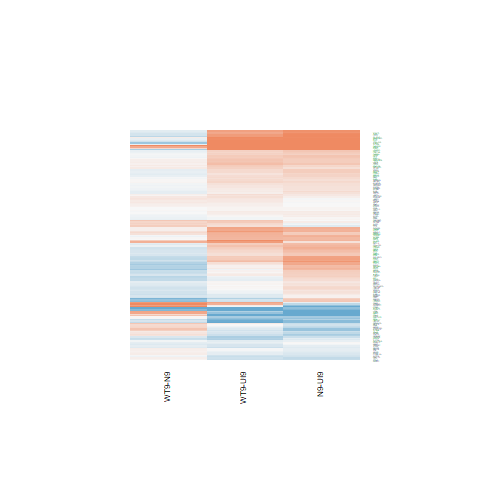

Values plotted in this chart, from the file beside it:
N9-UI9.logFC, N9-UI9.AveExpr, N9-UI9.t, N9-UI9.P.Value, N9-UI9.adj.P.Val, N9-UI9.B, WT9-UI9.logFC, WT9-UI9.AveExpr, WT9-UI9.t, WT9-UI9.P.Value, WT9-UI9.adj.P.Val, WT9-UI9.B, WT9-N9.logFC, WT9-N9.AveExpr, WT9-N9.t, WT9-N9.P.Value, WT9-N9.adj.P.Val, WT9-N9.B
-0.354, 5.175, -2.769, 0.01482, 0.05161, -3.884, -0.06686, 5.175, -0.5312, 0.6034, 0.746, -6.891, 0.2871, 5.175, 2.414, 0.02973, 0.2551, -3.744
0.2029, 7.086, 2.167, 0.04756, 0.1225, -5.231, 0.1606, 7.086, 1.715, 0.108, 0.2362, -5.851, -0.04225, 7.086, -0.4867, 0.6338, 0.8636, -6.369
1.685, 10.8, 8.903, 3.23710197445232e-07, 1.97777369578353e-05, 6.748, 1.071, 10.8, 5.658, 5.41779477961082e-05, 0.001226, 1.543, -0.6135, 10.8, -3.5, 0.00343, 0.102, -1.988
-1.38, 0.1601, -3.14, 0.007066, 0.02979, -2.263, -0.6665, 0.1601, -1.61, 0.1293, 0.2676, -4.675, 0.7134, 0.1601, 1.72, 0.1069, 0.426, -4.216
-1.135, 0.9014, -3.159, 0.006798, 0.02898, -2.287, -0.03098, 0.9014, -0.09544, 0.9253, 0.9581, -6.034, 1.104, 0.9014, 3.313, 0.004989, 0.1192, -2.303
0.6404, 5.787, 5.516, 7.00357691578718e-05, 0.0009884, 1.374, 0.8488, 5.787, 7.329, 3.26855889111338e-06, 0.0001715, 4.61, 0.2084, 5.787, 1.965, 0.06906, 0.3609, -4.62
0.163, 7.391, 1.579, 0.136, 0.2611, -6.194, 0.03819, 7.391, 0.3699, 0.7169, 0.8295, -7.227, -0.1248, 7.391, -1.303, 0.2131, 0.5667, -5.677
0.04034, 7.136, 0.4159, 0.6837, 0.7902, -7.309, 0.04385, 7.136, 0.4523, 0.6578, 0.7868, -7.172, 0.003519, 7.136, 0.03909, 0.9694, 0.9908, -6.496
0.1303, 3.556, 0.6829, 0.5056, 0.6497, -6.634, -0.1789, 3.556, -0.9309, 0.3673, 0.5408, -6.307, -0.3092, 3.556, -1.731, 0.105, 0.4222, -4.627
-0.2499, 4.252, -1.424, 0.1759, 0.3133, -5.956, -0.2614, 4.252, -1.511, 0.1526, 0.3011, -5.736, -0.01146, 4.252, -0.06963, 0.9454, 0.9833, -6.059
0.02841, 3.989, 0.136, 0.8937, 0.9358, -6.916, -0.04363, 3.989, -0.2106, 0.8361, 0.9057, -6.791, -0.07204, 3.989, -0.3705, 0.7164, 0.8998, -5.965
0.1945, 6.134, 1.602, 0.1309, 0.2539, -6.059, 0.1288, 6.134, 1.063, 0.3054, 0.4776, -6.62, -0.06572, 6.134, -0.584, 0.5683, 0.8345, -6.24
3.209, 7.061, 16.14, 1.37295817497615e-10, 6.21263574176709e-08, 14.74, 2.67, 7.061, 13.22, 2.02373117815138e-09, 7.325906864908e-07, 12.07, -0.539, 7.061, -3.09, 0.007817, 0.1468, -2.706
0.4275, 6.596, 2.647, 0.01887, 0.06154, -4.325, -0.2383, 6.596, -1.464, 0.1648, 0.317, -6.17, -0.6658, 6.596, -4.419, 0.0005537, 0.04541, -0.1143
0.5584, 4.232, 3.329, 0.00483, 0.02242, -2.657, 0.583, 4.232, 3.442, 0.00385, 0.02274, -2.319, 0.02456, 4.232, 0.1607, 0.8746, 0.9604, -6.113
0.4439, 5.44, 3.79, 0.001918, 0.01149, -1.938, 0.5061, 5.44, 4.34, 0.0006449, 0.006671, -0.7381, 0.06224, 5.44, 0.5788, 0.5717, 0.8361, -6.159
0.6205, 7.59, 5.883, 3.63188087414837e-05, 0.0006253, 1.922, 0.5924, 7.59, 5.62, 5.80521507657734e-05, 0.001287, 1.542, -0.0281, 7.59, -0.2884, 0.7772, 0.9224, -6.484
-1.257, -1.022, -2.015, 0.06305, 0.1499, -3.99, -0.9929, -1.022, -1.653, 0.1201, 0.2546, -4.434, 0.2643, -1.022, 0.4449, 0.663, 0.8773, -4.905
0.2325, 5.036, 1.749, 0.1017, 0.2113, -5.671, 0.2582, 5.036, 1.953, 0.07068, 0.1751, -5.236, 0.02576, 5.036, 0.2099, 0.8367, 0.9478, -6.229
-0.1598, 2.429, -0.7039, 0.4928, 0.6388, -6.251, 0.2258, 2.429, 1.048, 0.3121, 0.4846, -5.888, 0.3857, 2.429, 1.84, 0.08661, 0.3906, -4.243
0.02685, 5.514, 0.2286, 0.8224, 0.8892, -7.202, -0.09125, 5.514, -0.7818, 0.4471, 0.6182, -6.799, -0.1181, 5.514, -1.08, 0.2981, 0.6447, -5.748
0.3862, -0.4722, 0.6859, 0.5037, 0.6481, -5.557, 0.4586, -0.4722, 0.8122, 0.43, 0.6032, -5.367, 0.07234, -0.4722, 0.1408, 0.89, 0.9652, -5.071
-0.03651, 7.269, -0.3856, 0.7055, 0.8079, -7.332, -0.2195, 7.269, -2.318, 0.03573, 0.1091, -4.863, -0.183, 7.269, -2.077, 0.05622, 0.3336, -4.538
0.2689, 3.37, 1.331, 0.204, 0.3457, -5.923, 0.3082, 3.37, 1.536, 0.1463, 0.2924, -5.543, 0.03932, 3.37, 0.2116, 0.8354, 0.9472, -5.909
0.3267, 8.117, 3.039, 0.008644, 0.0345, -3.658, 0.1893, 8.117, 1.761, 0.09955, 0.2231, -5.84, -0.1374, 8.117, -1.378, 0.1892, 0.5386, -5.618
0.7499, 5.932, 6.945, 6.02647775297702e-06, 0.0001766, 3.877, 0.4801, 5.932, 4.422, 0.0005504, 0.006038, -0.6431, -0.2698, 5.932, -2.715, 0.0165, 0.207, -3.334
1.421, 7.278, 11.12, 1.95630626925205e-08, 2.55201034042971e-06, 9.711, 1.142, 7.278, 8.877, 3.35145911584087e-07, 3.41457340849607e-05, 6.866, -0.2791, 7.278, -2.381, 0.03164, 0.2623, -4.029
0.1874, 5.086, 1.364, 0.1935, 0.3336, -6.229, 0.005563, 5.086, 0.04063, 0.9682, 0.9827, -7.042, -0.1818, 5.086, -1.424, 0.176, 0.5222, -5.285
0.2935, 5.778, 2.066, 0.05738, 0.1404, -5.282, 0.3132, 5.778, 2.214, 0.04351, 0.1258, -4.915, 0.0197, 5.778, 0.1502, 0.8827, 0.9626, -6.363
0.7603, 5.375, 5.012, 0.0001777, 0.002001, 0.4694, 0.3875, 5.375, 2.524, 0.02399, 0.08218, -4.294, -0.3728, 5.375, -2.67, 0.01802, 0.2123, -3.353
0.266, 5.453, 1.478, 0.161, 0.2939, -6.155, -0.1022, 5.453, -0.561, 0.5835, 0.7308, -6.94, -0.3682, 5.453, -2.194, 0.04523, 0.3068, -4.193
0.3907, 5.335, 2.928, 0.0108, 0.04074, -3.627, 0.06156, 5.335, 0.4606, 0.652, 0.7825, -6.963, -0.3292, 5.335, -2.655, 0.01857, 0.2143, -3.355
0.4513, 4.422, 2.992, 0.009501, 0.03697, -3.339, 0.349, 4.422, 2.327, 0.0351, 0.1079, -4.48, -0.1024, 4.422, -0.737, 0.4731, 0.7719, -5.865
-0.1151, 6.023, -0.8664, 0.4005, 0.5549, -6.907, -0.2285, 6.023, -1.727, 0.1057, 0.233, -5.741, -0.1133, 6.023, -0.9141, 0.3758, 0.7085, -5.968
-0.8037, -0.9069, -1.158, 0.2657, 0.4163, -5.026, -1.57, -0.9069, -2.206, 0.04421, 0.1273, -3.673, -0.7667, -0.9069, -1.135, 0.2751, 0.6264, -4.618
0.7614, 5.867, 7.237, 3.78048778666235e-06, 0.0001267, 4.379, 0.4063, 5.867, 3.842, 0.001728, 0.01299, -1.772, -0.3551, 5.867, -3.665, 0.002461, 0.08798, -1.513
0.4947, 4.765, 3.897, 0.001548, 0.00987, -1.608, 0.2744, 4.765, 2.161, 0.04813, 0.1344, -4.831, -0.2203, 4.765, -1.88, 0.08059, 0.3799, -4.587
0.2919, 7.798, 2.129, 0.05107, 0.1287, -5.344, 0.4107, 7.798, 3.005, 0.009257, 0.04212, -3.601, 0.1187, 7.798, 0.9358, 0.3649, 0.7007, -6.097
-0.644, 6.91, -5.507, 7.11102588755747e-05, 0.0009977, 1.273, -0.1768, 6.91, -1.522, 0.1497, 0.297, -6.12, 0.4672, 6.91, 4.3, 0.0006979, 0.04914, -0.3497
0.6412, 5.999, 5.436, 8.09628881728583e-05, 0.0011, 1.202, 0.59, 5.999, 4.996, 0.0001829, 0.002798, 0.4713, -0.05119, 5.999, -0.4724, 0.6438, 0.8676, -6.299
0.4244, 6.322, 4.032, 0.001184, 0.008154, -1.558, 0.2344, 6.322, 2.225, 0.04266, 0.124, -4.952, -0.19, 6.322, -1.95, 0.07098, 0.3653, -4.681
0.965, 0.3155, 2.554, 0.02262, 0.0704, -3.362, 0.7295, 0.3155, 1.856, 0.08415, 0.1982, -4.383, -0.2355, 0.3155, -0.6955, 0.4979, 0.7897, -5.098
3.088, -0.3558, 4.386, 0.0005895, 0.004903, -0.1704, 3.382, -0.3558, 4.774, 0.0002792, 0.003742, 0.3001, 0.2944, -0.3558, 0.5453, 0.5939, 0.8439, -5.073
0.698, -0.6426, 1.192, 0.2525, 0.4014, -5.123, 0.2234, -0.6426, 0.3601, 0.7241, 0.8349, -5.558, -0.4746, -0.6426, -0.8765, 0.3952, 0.723, -4.824
0.5888, 2.787, 2.246, 0.04097, 0.1095, -4.341, 0.9719, 2.787, 3.814, 0.001827, 0.0135, -1.309, 0.3831, 2.787, 1.626, 0.1257, 0.4535, -4.602
0.3497, 5.504, 3.165, 0.006714, 0.02871, -3.219, 0.1172, 5.504, 1.054, 0.3095, 0.4821, -6.562, -0.2325, 5.504, -2.271, 0.03907, 0.2853, -4.083
-0.3927, 2.914, -1.54, 0.1454, 0.2733, -5.502, -0.2229, 2.914, -0.8945, 0.3858, 0.5606, -6.152, 0.1699, 2.914, 0.7125, 0.4876, 0.7802, -5.535
-0.0036, 6.386, -0.03474, 0.9728, 0.984, -7.336, 0.07337, 6.386, 0.7096, 0.4894, 0.6531, -6.955, 0.07697, 6.386, 0.8006, 0.4364, 0.749, -6.108
0.374, 3.869, 2.488, 0.02574, 0.07732, -4.195, 0.07869, 3.869, 0.5228, 0.6091, 0.7507, -6.652, -0.2953, 3.869, -2.115, 0.05245, 0.3246, -4.08
0.3308, 4.991, 2.454, 0.02751, 0.08123, -4.476, 0.2394, 4.991, 1.777, 0.0968, 0.2188, -5.513, -0.09146, 4.991, -0.7343, 0.4746, 0.7728, -5.98
0.8867, 8.179, 7.441, 2.74648821352325e-06, 0.0001006, 4.572, 0.7041, 8.179, 5.904, 3.50013401785495e-05, 0.0008998, 2.041, -0.1826, 8.179, -1.659, 0.1188, 0.4435, -5.236
-0.006044, 1.936, -0.01806, 0.9858, 0.9914, -6.426, 0.09003, 1.936, 0.2672, 0.7931, 0.8779, -6.266, 0.09607, 1.936, 0.3097, 0.7613, 0.9153, -5.534
0.6218, 1.302, 1.907, 0.07679, 0.1727, -4.56, 0.6938, 1.302, 2.188, 0.04574, 0.1302, -4.039, 0.07194, 1.302, 0.2433, 0.8113, 0.9391, -5.391
0.5354, 6.725, 4.927, 0.0002084, 0.002249, 0.1798, 0.3829, 6.725, 3.52, 0.003292, 0.0204, -2.501, -0.1525, 6.725, -1.518, 0.1507, 0.4889, -5.353
-0.3467, 2.573, -1.175, 0.2594, 0.4088, -5.851, -0.3134, 2.573, -1.08, 0.2981, 0.4699, -5.855, 0.03327, 2.573, 0.1199, 0.9063, 0.9707, -5.66
-0.4145, 3.451, -2.112, 0.05268, 0.1318, -4.733, -0.112, 3.451, -0.5861, 0.5669, 0.7161, -6.509, 0.3025, 3.451, 1.655, 0.1197, 0.4444, -4.664
0.2372, 4.327, 0.9646, 0.3508, 0.5064, -6.552, -0.1287, 4.327, -0.5108, 0.6173, 0.7563, -6.75, -0.3659, 4.327, -1.592, 0.1333, 0.466, -4.946
0.5284, 5.546, 4.678, 0.0003351, 0.003213, -0.2201, 0.06455, 5.546, 0.5623, 0.5826, 0.7299, -6.968, -0.4639, 5.546, -4.42, 0.0005517, 0.04541, -0.07185
0.9195, 3.609, 4.846, 0.0002431, 0.002531, 0.4276, 0.7729, 3.609, 4.002, 0.001258, 0.01033, -1.11, -0.1466, 3.609, -0.8571, 0.4055, 0.7297, -5.66
0.2289, 2.769, 1.081, 0.2977, 0.4514, -6.077, 0.1974, 2.769, 0.9062, 0.3798, 0.5539, -6.105, -0.03156, 2.769, -0.1618, 0.8737, 0.96, -5.79
... 114 more rows
